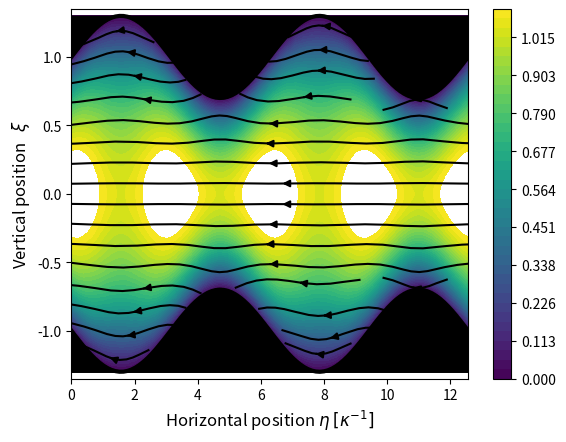

This chart was generated by the following Python code: (Note: this script raises an exception after producing the figure.)
import numpy as np 
import matplotlib.pyplot as plt 
#from cmath import *
from scipy.interpolate import griddata

Ny = int(300)
Nx = 100
Nt = 10

epsilon = 0.3
omega = 1	
Sc = 1
kappa = 1+1e-4
gamma = 1j*omega/Sc 
F0 = 3

kappa_p = np.sqrt(kappa*kappa+gamma*gamma)
kappa_pp = np.sqrt(4*kappa*kappa+gamma*gamma)
P_1 = (gamma*F0*np.tanh(gamma)/(kappa*np.cosh(kappa)))/(1-kappa_p*np.tanh(kappa)/(kappa*np.tanh(kappa_p)))

from cmath import *
Ax = sqrt(gamma**2 + 4*kappa**2)*(F0*gamma**2*sinh(2*kappa)*tanh(kappa_p) + 2*P_1*gamma**2*sinh(kappa)*sinh(2*kappa)*tanh(kappa_p) + 2*P_1*kappa**2*cosh(kappa)*cosh(2*kappa)*tanh(kappa_p) - 2*P_1*kappa*kappa_p*sinh(kappa)*cosh(2*kappa))/(4*gamma**2*(2*kappa*sinh(sqrt(gamma**2 + 4*kappa**2))*cosh(2*kappa) - sqrt(gamma**2 + 4*kappa**2)*sinh(2*kappa)*cosh(sqrt(gamma**2 + 4*kappa**2)))*tanh(kappa_p))
Ay = kappa*(F0*gamma**2*sinh(2*kappa)*tanh(kappa_p) + 2*P_1*gamma**2*sinh(kappa)*sinh(2*kappa)*tanh(kappa_p) + 2*P_1*kappa**2*cosh(kappa)*cosh(2*kappa)*tanh(kappa_p) - 2*P_1*kappa*kappa_p*sinh(kappa)*cosh(2*kappa))/(2*gamma**2*(2*kappa*sinh(sqrt(gamma**2 + 4*kappa**2))*cosh(2*kappa) - sqrt(gamma**2 + 4*kappa**2)*sinh(2*kappa)*cosh(sqrt(gamma**2 + 4*kappa**2)))*tanh(kappa_p))
psi_2 = (P_1*sqrt(gamma**2 + 4*kappa**2)*(kappa*cosh(kappa)*tanh(kappa_p) - kappa_p*sinh(kappa))*cosh(sqrt(gamma**2 + 4*kappa**2)) + gamma**2*(F0 + 2*P_1*sinh(kappa))*sinh(sqrt(gamma**2 + 4*kappa**2))*tanh(kappa_p))/(4*(2*kappa*sinh(sqrt(gamma**2 + 4*kappa**2))*cosh(2*kappa) - sqrt(gamma**2 + 4*kappa**2)*sinh(2*kappa)*cosh(sqrt(gamma**2 + 4*kappa**2)))*tanh(kappa_p))


T = np.linspace(0, 2*np.pi/omega, Nt)
eta = np.linspace(0, 4*np.pi/kappa, Nx)
xi = np.linspace(-1, 1, Ny)
u = np.zeros((2, Ny, Nx, Nt))

uy = (-P_1*kappa**2*xi*np.cosh(kappa*xi)/(2*gamma**2) + P_1*kappa*kappa_p*xi*np.sinh(kappa)*np.cosh(kappa_p*xi)/(2*gamma**2*np.sinh(kappa_p)) - 2*kappa*psi_2*np.sinh(2*kappa*xi)/gamma**2) + Ay*np.sinh(kappa_pp*xi)
ux = F0*xi**2*np.cosh(gamma*xi)/(4*np.cosh(gamma)) - P_1*kappa**2*xi*np.sinh(kappa*xi)/(2*gamma**2) + P_1*kappa_p*kappa_p*np.sinh(kappa)*xi*np.sinh(kappa_p*xi)/(2*gamma**2*np.sinh(kappa_p)) - 2*kappa*psi_2*np.cosh(2*kappa*xi)/gamma**2 + Ax*np.cosh(kappa_pp*xi)
ux_no_eta   = P_1*kappa*kappa*xi*np.sinh(kappa*xi)/(2*gamma*gamma) - F0*xi*xi*np.cosh(gamma*xi)/(4*np.cosh(gamma)) - P_1*kappa_p*kappa_p*np.sinh(kappa)*xi*np.sinh(kappa_p*xi)/(2*gamma*gamma*np.sinh(kappa_p)) + (P_1*np.sinh(kappa)/2 + F0/4)*np.cosh(gamma*xi)/np.cosh(gamma)
ux_no_eta = P_1*kappa*kappa*np.sinh(kappa)*(xi*np.sinh(kappa*xi)/np.sinh(kappa) - np.cosh(gamma*xi)/np.cosh(gamma))/(2*gamma*gamma) + F0*np.cosh(gamma*xi)*(1-xi*xi)/(4*np.cosh(gamma)) + P_1*kappa_p*kappa_p*np.sinh(kappa)*(np.cosh(gamma*xi)/np.cosh(gamma)-xi*np.sinh(kappa_p*xi)/np.sinh(kappa_p))/(2*gamma*gamma)

for i in range(Nt):
	for x in range(Nx):
		u[0, :, x, i] = np.real(np.exp(1j*omega*T[i])*ux*np.cos(2*kappa*eta[x])) + np.real(np.exp(1j*omega*T[i])*ux_no_eta)
		u[1, :, x, i] = np.real(np.exp(1j*omega*T[i])*uy*np.sin(2*kappa*eta[x]))

x2 = eta
y2 = np.linspace(-1-epsilon, 1+epsilon, 110)
X, Y = np.meshgrid(x2, y2)

a = 1
x = np.zeros((len(xi), len(eta)))
y = np.zeros((len(xi), len(eta)))

for i in range(len(eta)):
	y[:, i] = xi*a*(1+epsilon*np.sin(kappa*eta[i]))

for i in range(len(x)):
	x[i, :] = a*eta

for i in range(len(T)):
	plt.clf()
	# Interpolate using three different methods and plot
	ux = griddata( (x.flatten(),  y.flatten()), u[0,:,:,i].flatten(), (X, Y), method='nearest')
	uy = griddata( (x.flatten(),  y.flatten()), u[1,:,:,i].flatten(), (X, Y), method='nearest')
	ux = ux*epsilon*epsilon 
	uy = uy*epsilon*epsilon
	speed = np.sqrt(np.square(ux) + np.square(uy))

	ux[np.where(np.abs(uy)<1e-5)] = 0
	uy[np.where(np.abs(uy)<1e-5)] = 0

	plt.streamplot(X, Y, ux, uy, density=0.6, color='k')
	CS = plt.contourf(X, Y, speed, levels=np.linspace(0, 1.1, 40))
	cbar = plt.colorbar(CS)
	plt.xlabel(r"Horizontal position $\eta$ $[\kappa^{-1}]$", fontsize=12)
	plt.ylabel(r"Vertical position   $\xi$ ", fontsize=12)
	plt.plot(x[0,:], y[0, :], "k", linewidth=3)
	plt.plot(x[0,:], y[-1,:], "k", linewidth=3)
	plt.fill_between(x[0,:], (-1-epsilon)*np.ones(len(x[0,:])), y[0,:], color="k")
	plt.fill_between(x[0,:], ( 1+epsilon)*np.ones(len(x[0,:])), -y[0,:], color="k")
	plt.draw()
	plt.axis([min(eta), max(eta), -1-epsilon-0.05, 1+epsilon+0.05])
	plt.pause(0.5)
	plt.savefig("figures/streamplot_u2_nr"+str(i)+".pdf")
plt.show()
